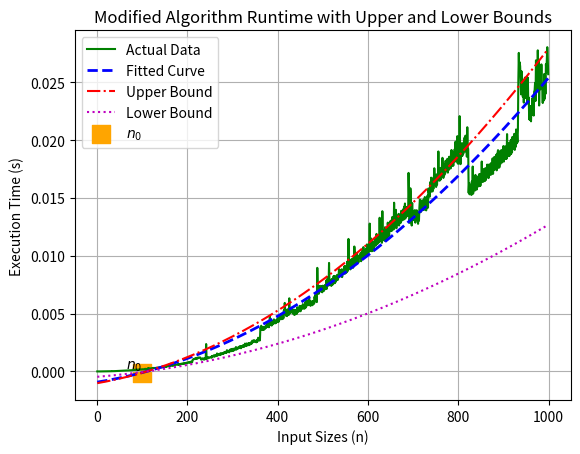

This chart was generated by the following Python code:
import time
import numpy as np
import matplotlib.pyplot as plt

# Definition of the algorithmic function
def modified_algorithm(n):
    # Initialize variables
    x = 1
    y = 1
    
    # Nested loops simulating the algorithmic process
    for i in range(1, n + 1):
        for j in range(1, n + 1):
            x = x + 1
            y = i + j
    
    # Return the result
    return x, y

# Generate values of n and measure execution times
input_sizes = np.arange(1, 1000)
execution_times = np.zeros_like(input_sizes, dtype=float)

for index, n in enumerate(input_sizes):
    start_time = time.time()
    modified_algorithm(n)
    execution_times[index] = time.time() - start_time

# Plotting the graph for the runtime analysis
plt.plot(input_sizes, execution_times, 'g-', label='Actual Data')
fit_coefficients = np.polyfit(input_sizes, execution_times, 2)
fitted_curve = np.polyval(fit_coefficients, input_sizes)
plt.plot(input_sizes, fitted_curve, 'b--', linewidth=2, label='Fitted Curve')

# Specifying upper and lower bounds based on the fitted curve
upper_bound = 1.1 * np.polyval(fit_coefficients, input_sizes)
lower_bound = 0.5 * np.polyval(fit_coefficients, input_sizes)

# Printing Big-O and Big-Omega
print("Upper Bound (Big-O):", upper_bound)
print("Lower Bound (Big-Omega):", lower_bound)

# Plotting upper and lower bounds with distinct line styles
plt.plot(input_sizes, upper_bound, 'r-.', linewidth=1.5, label='Upper Bound')
plt.plot(input_sizes, lower_bound, 'm:', linewidth=1.5, label='Lower Bound')

# Zooming in on a critical point, denoted as n_0, on the plot
critical_point = 100

# Indicating the location of n_0 using a scatter plot
plt.scatter(critical_point, np.polyval(fit_coefficients, critical_point), s=150, c='orange', marker='s',
            label=r'$n_0$')
plt.text(critical_point, np.polyval(fit_coefficients, critical_point), r'$n_0$', ha='right', va='bottom')

plt.xlabel('Input Sizes (n)')
plt.ylabel('Execution Time (s)')
plt.title('Modified Algorithm Runtime with Upper and Lower Bounds')
plt.grid(True)
plt.legend()
plt.show()
